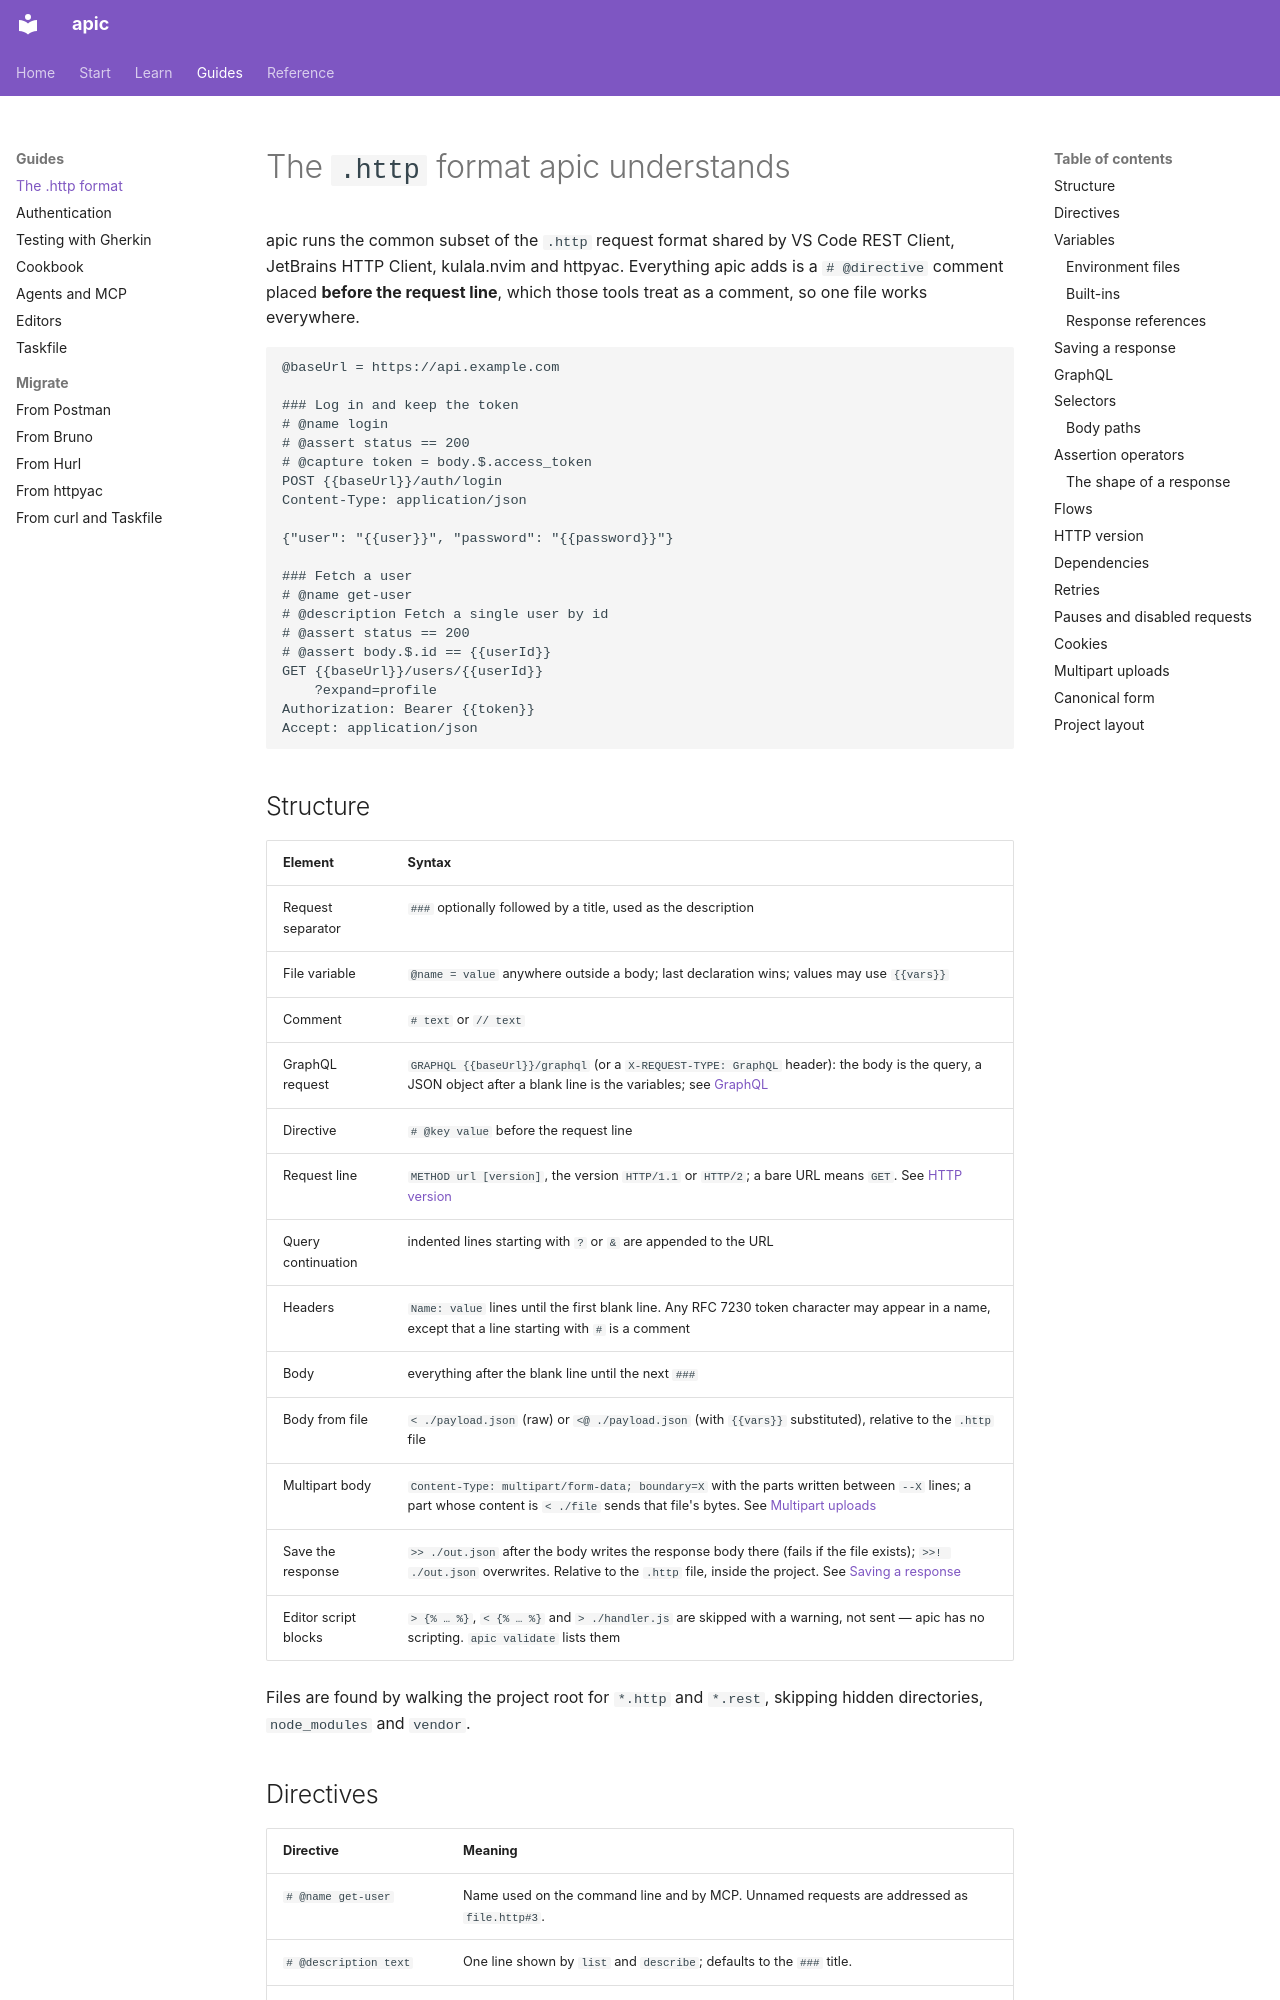

repository: dataGriff/api-caller · page: format/index.html · generator: mkdocs

# The `.http` format apic understands

apic runs the common subset of the `.http` request format shared by VS Code
REST Client, JetBrains HTTP Client, kulala.nvim and httpyac. Everything apic
adds is a `# @directive` comment placed **before the request line**, which
those tools treat as a comment, so one file works everywhere.

```http
@baseUrl = https://api.example.com

### Log in and keep the token
# @name login
# @assert status == 200
# @capture token = body.$.access_token
POST {{baseUrl}}/auth/login
Content-Type: application/json

{"user": "{{user}}", "password": "{{password}}"}

### Fetch a user
# @name get-user
# @description Fetch a single user by id
# @assert status == 200
# @assert body.$.id == {{userId}}
GET {{baseUrl}}/users/{{userId}}
    ?expand=profile
Authorization: Bearer {{token}}
Accept: application/json
```

## Structure

| Element | Syntax |
|---|---|
| Request separator | `###` optionally followed by a title, used as the description |
| File variable | `@name = value` anywhere outside a body; last declaration wins; values may use `{{vars}}` |
| Comment | `# text` or `// text` |
| GraphQL request | `GRAPHQL {{baseUrl}}/graphql` (or a `X-REQUEST-TYPE: GraphQL` header): the body is the query, a JSON object after a blank line is the variables; see [GraphQL](#graphql) |
| Directive | `# @key value` before the request line |
| Request line | `METHOD url [version]`, the version `HTTP/1.1` or `HTTP/2`; a bare URL means `GET`. See [HTTP version](#http-version) |
| Query continuation | indented lines starting with `?` or `&` are appended to the URL |
| Headers | `Name: value` lines until the first blank line. Any RFC 7230 token character may appear in a name, except that a line starting with `#` is a comment |
| Body | everything after the blank line until the next `###` |
| Body from file | `< ./payload.json` (raw) or `<@ ./payload.json` (with `{{vars}}` substituted), relative to the `.http` file |
| Multipart body | `Content-Type: multipart/form-data; boundary=X` with the parts written between `--X` lines; a part whose content is `< ./file` sends that file's bytes. See [Multipart uploads](#multipart-uploads) |
| Save the response | `>> ./out.json` after the body writes the response body there (fails if the file exists); `>>! ./out.json` overwrites. Relative to the `.http` file, inside the project. See [Saving a response](#saving-a-response) |
| Editor script blocks | `> {% … %}`, `< {% … %}` and `> ./handler.js` are skipped with a warning, not sent — apic has no scripting. `apic validate` lists them |

Files are found by walking the project root for `*.http` and `*.rest`,
skipping hidden directories, `node_modules` and `vendor`.
